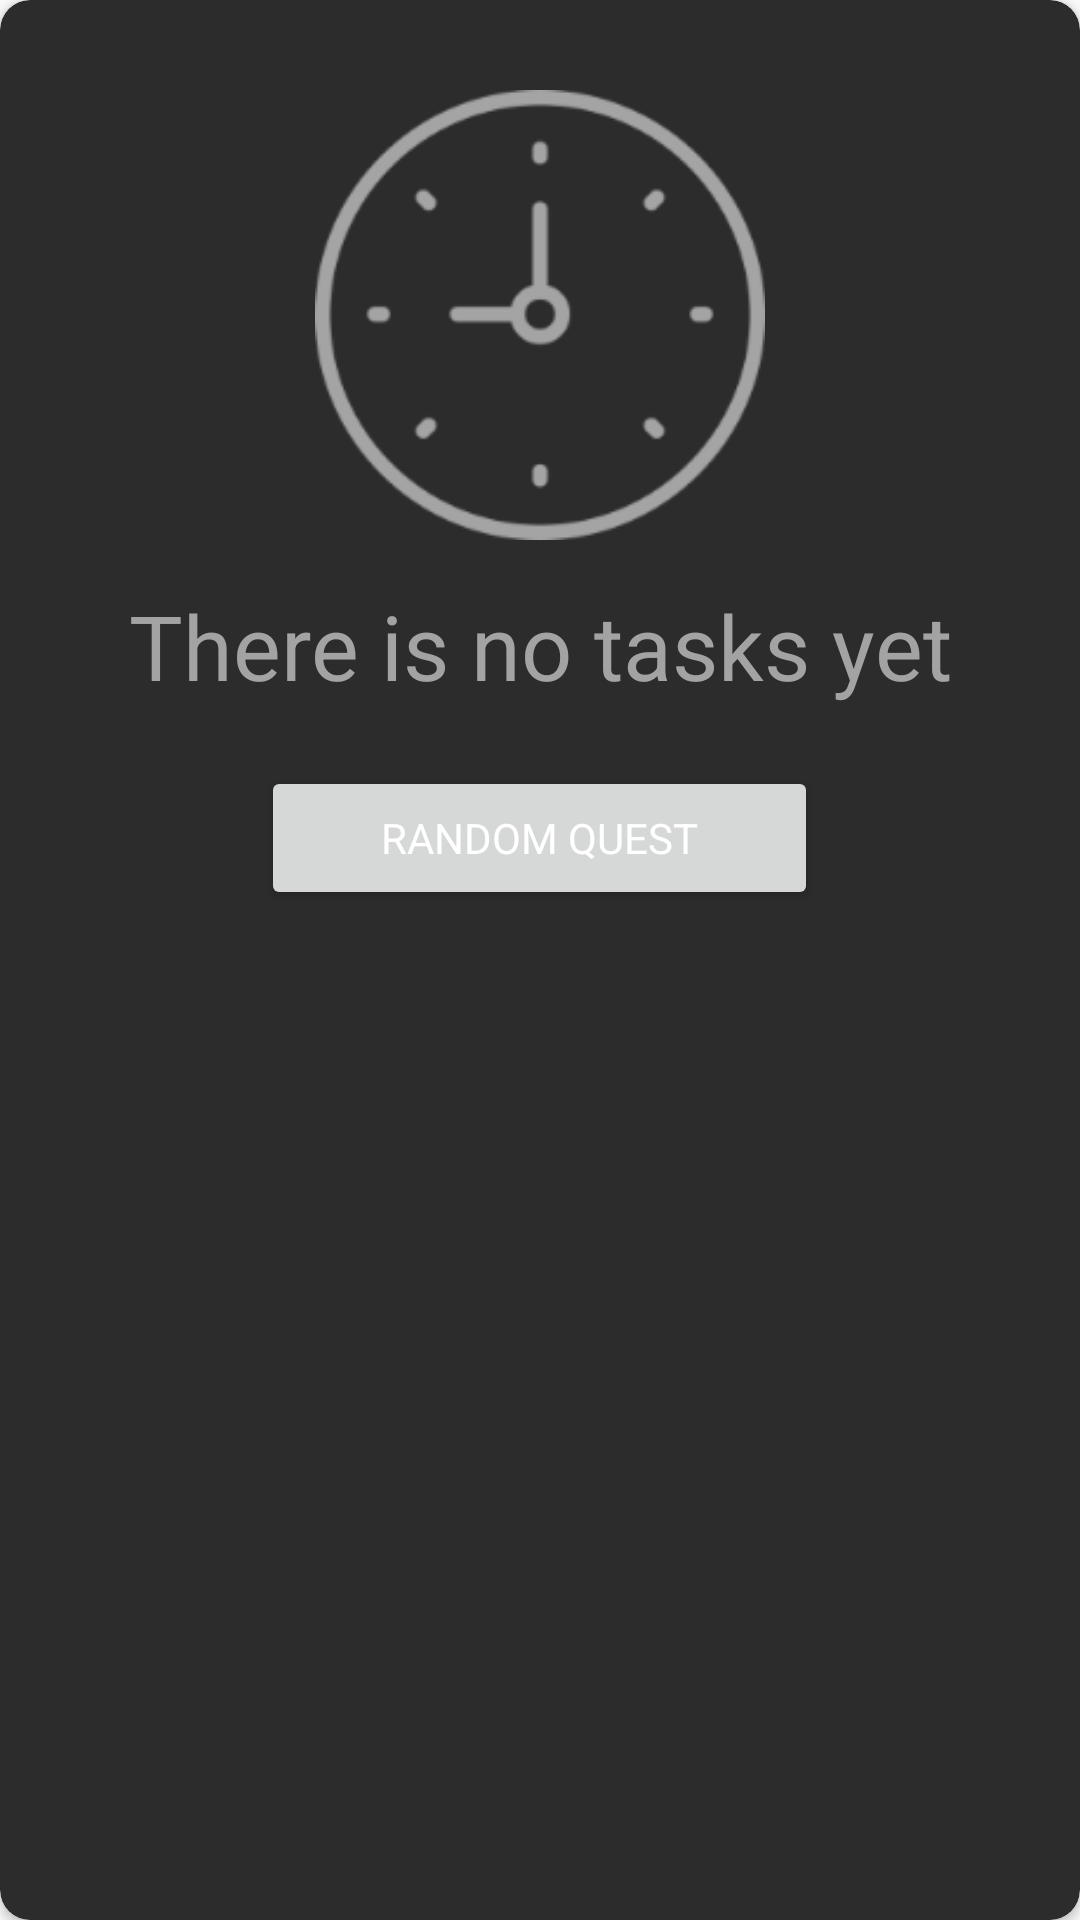

Layout XML and referenced resources for this Android screen:
<!-- AndroidManifest.xml: application theme Theme.Hakta_app -->
<!-- res/layout/card_no_tasks.xml -->
<?xml version="1.0" encoding="utf-8"?>
<androidx.cardview.widget.CardView
    xmlns:android="http://schemas.android.com/apk/res/android"
    xmlns:app="http://schemas.android.com/apk/res-auto"
    android:layout_width="500dp"
    android:layout_height="320dp"
    app:cardCornerRadius="10dp"
    android:elevation="0dp"
    android:backgroundTint="@color/grey">

    <LinearLayout
        android:layout_width="match_parent"
        android:layout_height="match_parent"
        android:orientation="vertical"
        android:paddingTop="30dp">

        <ImageView
            android:layout_width="150dp"
            android:layout_height="150dp"
            android:src="@drawable/icon_clock"
            android:layout_gravity="center_horizontal" />

        <TextView
            android:layout_width="match_parent"
            android:layout_height="wrap_content"
            android:gravity="center"
            android:text="@string/no_tasks_title"
            android:textSize="30sp"
            android:textColor="@color/light_grey"
            android:layout_marginTop="15dp" />

        <Button
            android:layout_width="wrap_content"
            android:layout_height="wrap_content"
            android:text="@string/random_quest"
            android:textColor="@color/white"
            android:paddingStart="40dp"
            android:paddingEnd="40dp"
            android:layout_marginTop="20dp"
            android:layout_gravity="center"
            android:theme="@style/MaterialButton"/>

    </LinearLayout>

</androidx.cardview.widget.CardView>
<!-- resources referenced by this layout -->
<resources>
  <color name="grey">#2C2C2D</color>
  <color name="light_grey">#A3A3A3</color>
  <color name="white">#FFFFFFFF</color>
  <!-- drawable icon_clock: png bitmap (drawable, 12898 bytes) -->
  <string name="no_tasks_title">There is no tasks yet</string>
  <string name="random_quest">Random quest</string>
  <style name="MaterialButton">
          <item name="colorPrimary">@color/light_green</item>
      </style>
  <style name="Theme.Hakta_app" parent="Theme.AppCompat.DayNight.NoActionBar">
          
          <item name="colorPrimary">@color/purple_500</item>
          <item name="colorPrimaryVariant">@color/purple_700</item>
          <item name="colorOnPrimary">@color/white</item>
          
          <item name="colorSecondary">@color/teal_200</item>
          <item name="colorSecondaryVariant">@color/teal_700</item>
          <item name="colorOnSecondary">@color/black</item>
          
          <item name="android:statusBarColor" tools:targetApi="l">@color/black</item>
          
          <item name="fontFamily">@font/gotham_pro</item>
      </style>
  <color name="light_green">#14C7AF</color>
  <color name="purple_500">#FF6200EE</color>
  <color name="purple_700">#FF3700B3</color>
  <color name="teal_200">#FF03DAC5</color>
  <color name="teal_700">#FF018786</color>
  <color name="black">#FF000000</color>
</resources>
